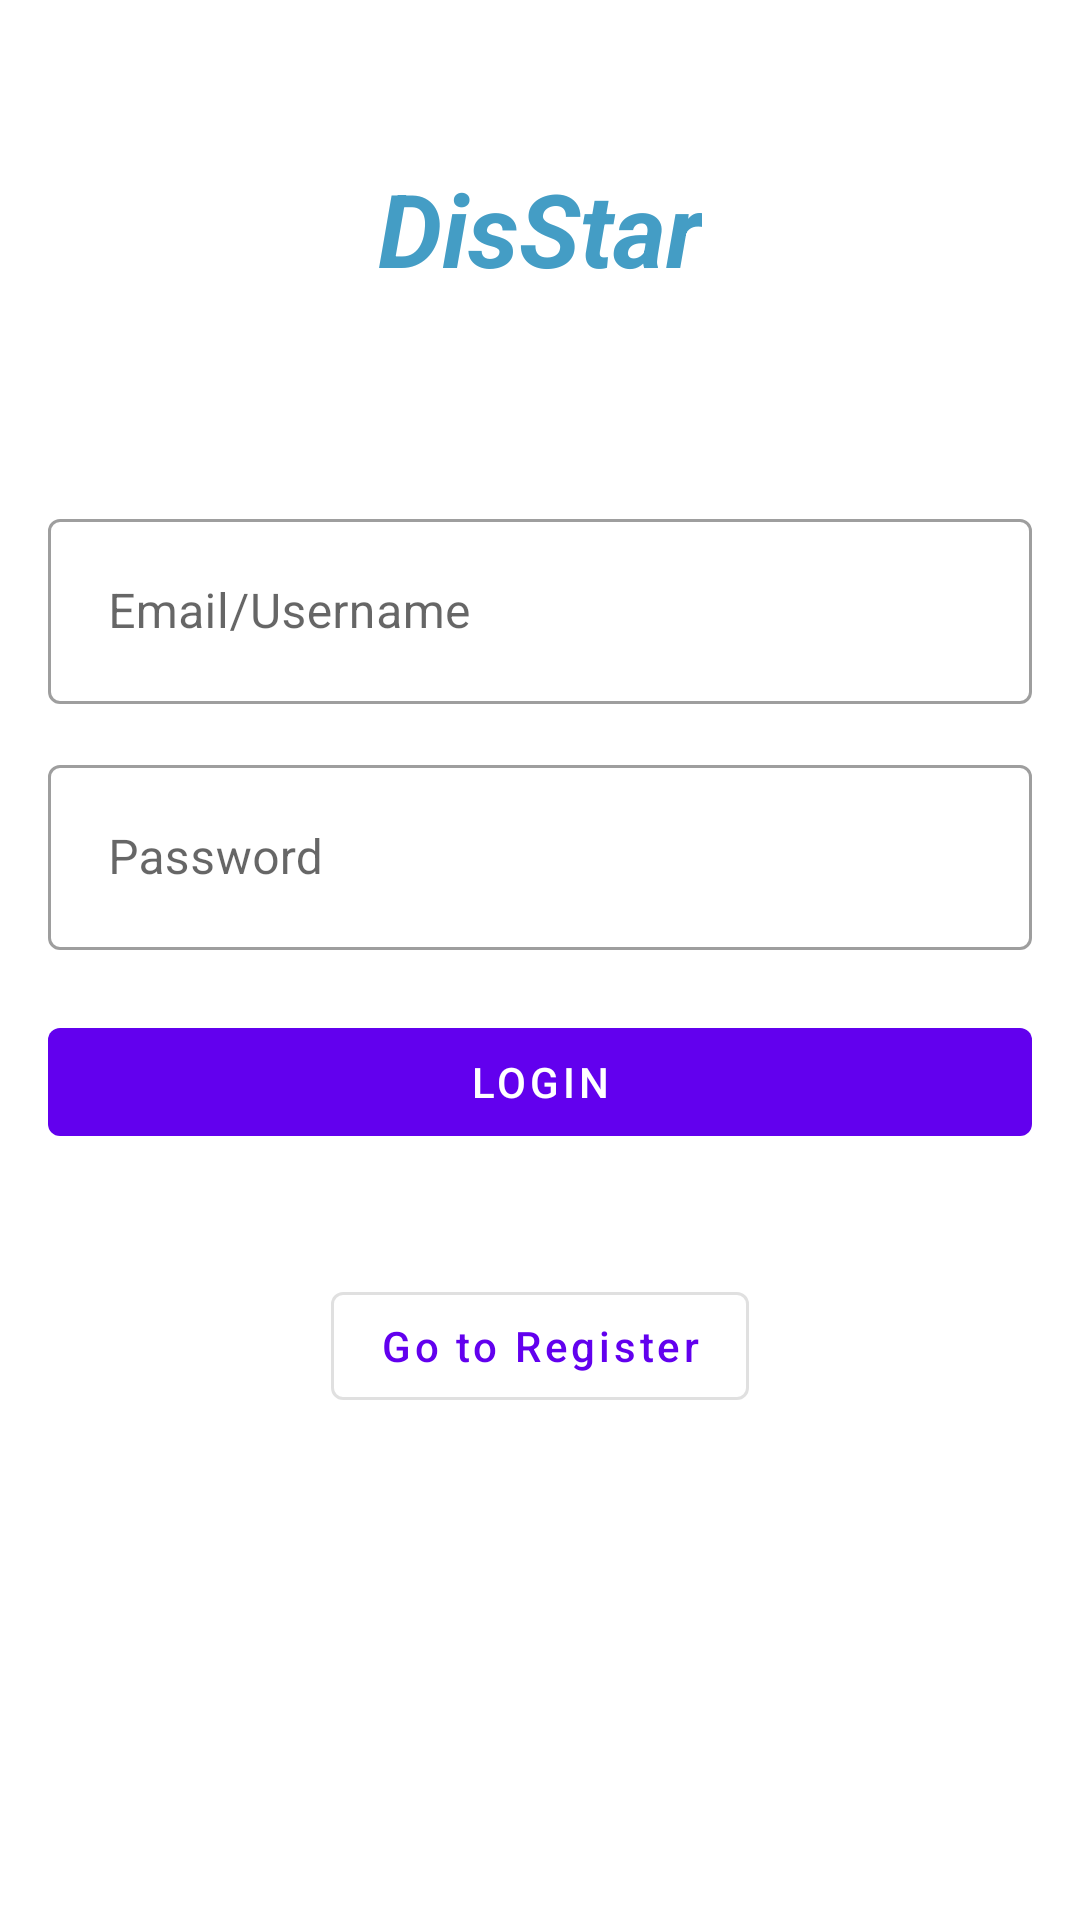

Here is an Android app screen rendered from its layout file. Give the layout XML and the strings, colors and styles it references.
<!-- AndroidManifest.xml: application theme Theme.Disstar -->
<!-- res/layout/activity_login.xml -->
<?xml version="1.0" encoding="utf-8"?>
<androidx.constraintlayout.widget.ConstraintLayout xmlns:android="http://schemas.android.com/apk/res/android"
    xmlns:app="http://schemas.android.com/apk/res-auto"
    xmlns:tools="http://schemas.android.com/tools"
    android:layout_width="match_parent"
    android:layout_height="match_parent"
    tools:context=".LoginActivity">

    <TextView
        android:layout_width="wrap_content"
        android:layout_height="wrap_content"
        android:fontFamily="sans-serif"
        android:text="DisStar"
        android:textColor="#449DC5"
        android:textSize="34sp"
        android:textStyle="normal|bold|italic"
        app:layout_constraintBottom_toTopOf="@+id/constraintLayout2"
        app:layout_constraintEnd_toEndOf="parent"
        app:layout_constraintStart_toStartOf="parent"
        app:layout_constraintTop_toTopOf="parent" />

    <androidx.constraintlayout.widget.ConstraintLayout
        android:id="@+id/constraintLayout2"
        android:layout_width="match_parent"
        android:layout_height="wrap_content"
        android:layout_gravity="center"
        android:padding="16dp"
        app:layout_constraintBottom_toBottomOf="parent"
        app:layout_constraintTop_toTopOf="parent"
        tools:ignore="MissingConstraints">

        <com.google.android.material.textfield.TextInputLayout
            android:id="@+id/edit_email"
            style="@style/Widget.MaterialComponents.TextInputLayout.OutlinedBox"
            android:layout_width="match_parent"
            android:layout_height="wrap_content"
            android:layout_marginBottom="10dp"
            app:layout_constraintEnd_toEndOf="parent"
            app:layout_constraintStart_toStartOf="parent"
            app:layout_constraintTop_toTopOf="parent">

            <com.google.android.material.textfield.TextInputEditText
                android:id="@+id/email"
                android:layout_width="match_parent"
                android:layout_height="wrap_content"
                android:hint="Email/Username"
                android:inputType="textEmailAddress"
                android:padding="20dp" />

        </com.google.android.material.textfield.TextInputLayout>

        <com.google.android.material.textfield.TextInputLayout
            android:id="@+id/edit_password"
            style="@style/Widget.MaterialComponents.TextInputLayout.OutlinedBox"
            android:layout_width="match_parent"
            android:layout_height="wrap_content"
            android:layout_marginTop="15dp"
            app:layout_constraintEnd_toEndOf="parent"
            app:layout_constraintStart_toStartOf="parent"
            app:layout_constraintTop_toBottomOf="@id/edit_email">

            <com.google.android.material.textfield.TextInputEditText
                android:id="@+id/password"
                android:layout_width="match_parent"
                android:layout_height="wrap_content"
                android:hint="Password"
                android:inputType="textPassword"
                android:padding="20dp" />

        </com.google.android.material.textfield.TextInputLayout>

        <com.google.android.material.button.MaterialButton
            android:id="@+id/button_reset"
            style="@style/Widget.MaterialComponents.Button.TextButton"
            android:layout_width="wrap_content"
            android:layout_height="wrap_content"
            android:layout_marginTop="10dp"
            android:text="Forgot Password"
            android:textAllCaps="false"
            android:visibility="gone"
            app:layout_constraintEnd_toEndOf="parent"
            app:layout_constraintTop_toBottomOf="@id/edit_password" />

        <TextView
            android:id="@+id/error"
            android:layout_width="wrap_content"
            android:layout_height="wrap_content"
            android:gravity="center_horizontal"
            android:textColor="@android:color/holo_red_dark"
            app:layout_constraintBottom_toTopOf="@+id/button_login"
            app:layout_constraintEnd_toEndOf="parent"
            app:layout_constraintStart_toStartOf="parent"
            app:layout_constraintTop_toBottomOf="@+id/edit_password" />

        <com.google.android.material.button.MaterialButton
            android:id="@+id/button_login"
            style="@style/Widget.MaterialComponents.Button.UnelevatedButton"
            android:layout_width="match_parent"
            android:layout_height="wrap_content"
            android:layout_marginTop="20dp"
            android:text="Login"
            android:textColor="@color/white"
            app:layout_constraintEnd_toEndOf="parent"
            app:layout_constraintStart_toStartOf="parent"
            app:layout_constraintTop_toBottomOf="@id/button_reset" />

        <com.google.android.material.button.MaterialButton
            android:id="@+id/button_register"
            style="@style/Widget.MaterialComponents.Button.OutlinedButton"
            android:layout_width="wrap_content"
            android:layout_height="wrap_content"
            android:layout_marginTop="40dp"
            android:text="Go to Register"
            android:textAllCaps="false"
            app:layout_constraintEnd_toEndOf="parent"
            app:layout_constraintStart_toStartOf="parent"
            app:layout_constraintTop_toBottomOf="@id/button_login" />

    </androidx.constraintlayout.widget.ConstraintLayout>


</androidx.constraintlayout.widget.ConstraintLayout>
<!-- resources referenced by this layout -->
<resources>
  <style name="Theme.Disstar" parent="Theme.MaterialComponents.DayNight.NoActionBar">
          
          <item name="colorPrimary">@color/purple_500</item>
          <item name="colorPrimaryVariant">@color/purple_700</item>
          <item name="colorOnPrimary">@color/white</item>
          
          <item name="colorSecondary">@color/teal_200</item>
          <item name="colorSecondaryVariant">@color/teal_700</item>
          <item name="colorOnSecondary">@color/black</item>
          
          <item name="android:statusBarColor" tools:targetApi="l">?attr/colorPrimaryVariant</item>
          
      </style>
  <!-- not gathered from this repository: default colours our renderer supplied (Android Studio template values) -->
  <color name="purple_500">#FF6200EE</color>
  <color name="purple_700">#FF3700B3</color>
  <color name="teal_200">#FF03DAC5</color>
  <color name="teal_700">#FF018786</color>
  <color name="black">#FF000000</color>
  <color name="white">#FFFFFFFF</color>
</resources>
